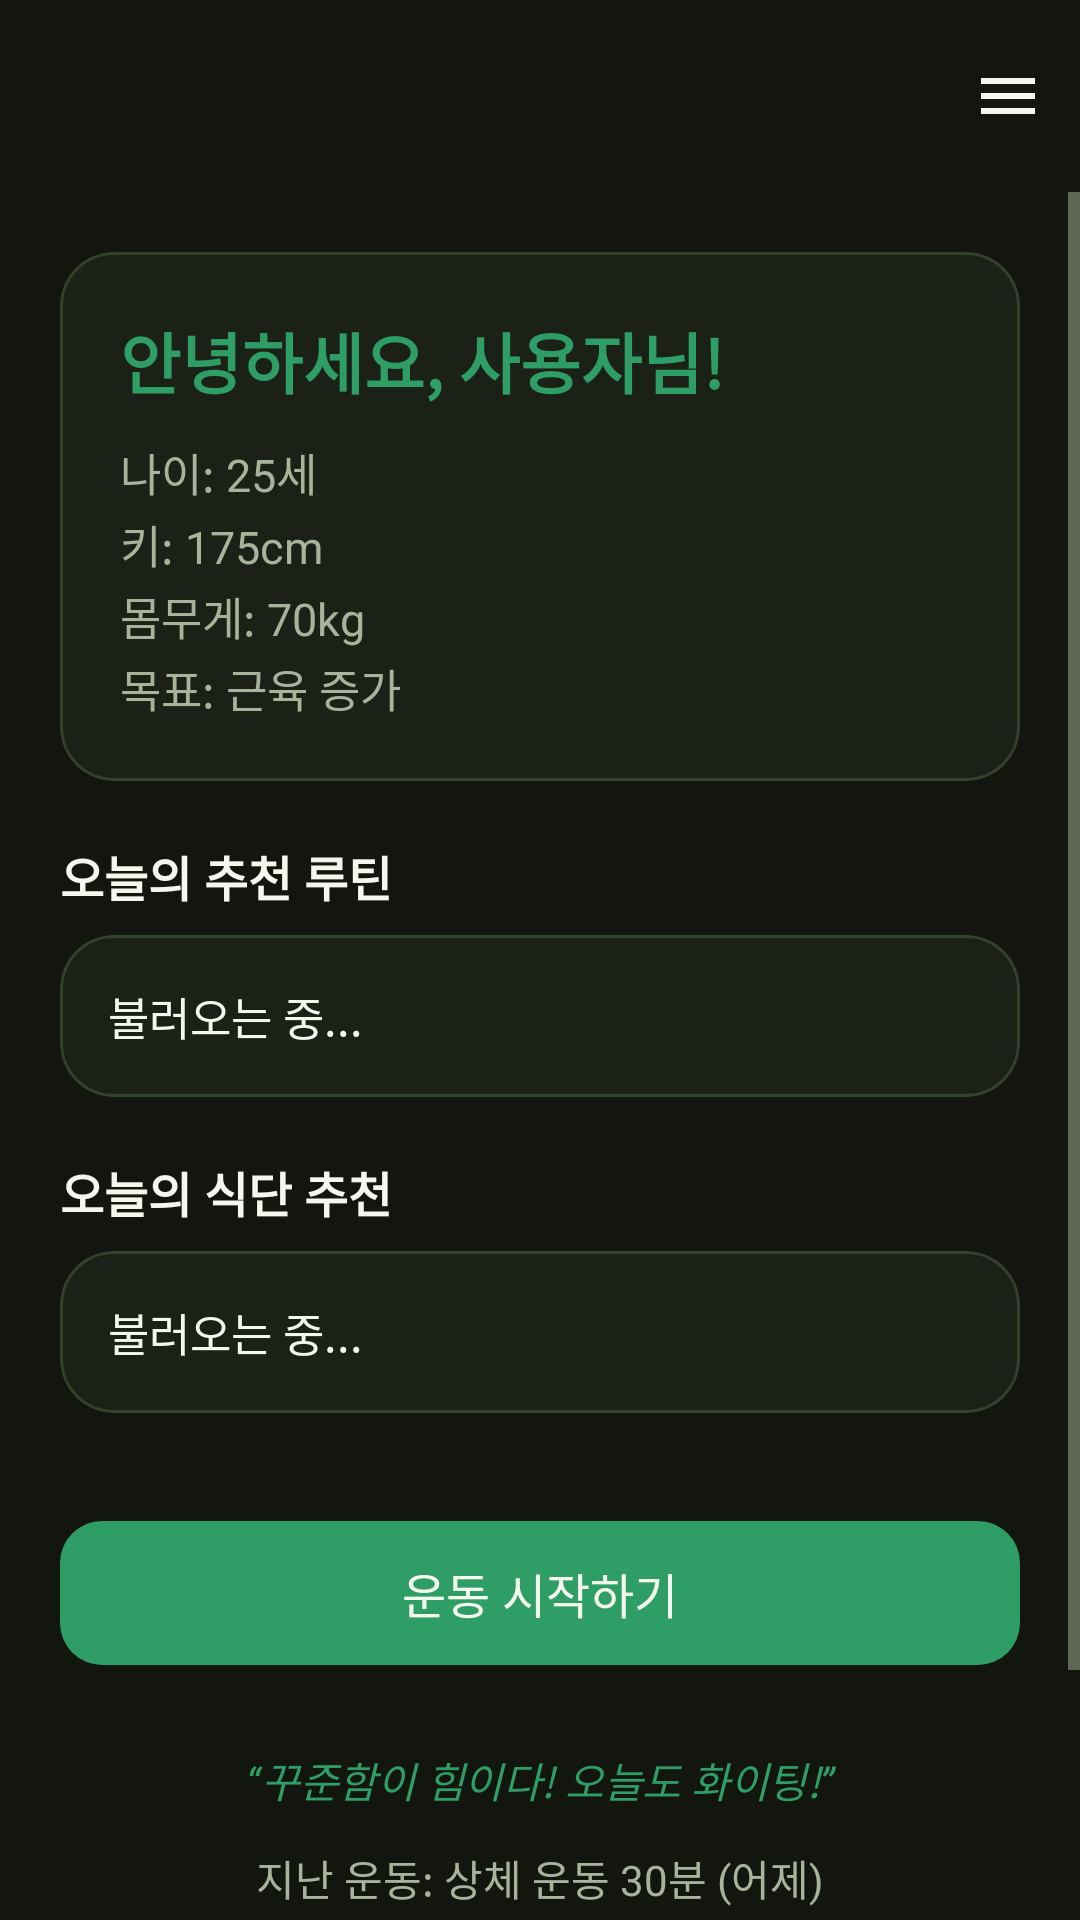

Write the Android layout XML for this screen, with the resource values it uses.
<!-- AndroidManifest.xml: application theme Theme.SmartBulk -->
<!-- res/layout/activity_main.xml -->
<?xml version="1.0" encoding="utf-8"?>
<androidx.drawerlayout.widget.DrawerLayout xmlns:android="http://schemas.android.com/apk/res/android"
    xmlns:app="http://schemas.android.com/apk/res-auto"
    android:id="@+id/drawerLayout"
    android:layout_width="match_parent"
    android:layout_height="match_parent"
    android:background="@color/bg_base">

    
    <LinearLayout
        android:orientation="vertical"
        android:layout_width="match_parent"
        android:layout_height="match_parent">

        <com.google.android.material.appbar.MaterialToolbar
            android:id="@+id/topAppBar"
            android:layout_width="match_parent"
            android:layout_height="?attr/actionBarSize"
            android:background="@color/bg_base"
            android:title="SmartBulk"
            android:titleTextColor="@color/text_primary"
            app:menu="@menu/top_app_bar_menu" />

        <ScrollView
            android:layout_width="match_parent"
            android:layout_height="match_parent">

            <LinearLayout
                android:orientation="vertical"
                android:layout_width="match_parent"
                android:layout_height="wrap_content"
                android:padding="20dp">

                
                <com.google.android.material.card.MaterialCardView
                    android:layout_width="match_parent"
                    android:layout_height="wrap_content"
                    style="@style/SmartBulk.Card"
                    android:layout_marginBottom="20dp">

                    <LinearLayout
                        android:orientation="vertical"
                        android:layout_width="match_parent"
                        android:layout_height="wrap_content"
                        android:padding="20dp">

                        <TextView
                            android:id="@+id/textName"
                            android:layout_width="wrap_content"
                            android:layout_height="wrap_content"
                            android:text="안녕하세요, 사용자님!"
                            android:textSize="22sp"
                            android:textStyle="bold"
                            android:textColor="@color/accent" />

                        <TextView
                            android:id="@+id/textAge"
                            android:layout_width="wrap_content"
                            android:layout_height="wrap_content"
                            android:layout_marginTop="10dp"
                            android:text="나이: 25세"
                            android:textSize="15sp"
                            android:textColor="@color/text_secondary" />

                        <TextView
                            android:id="@+id/textHeight"
                            android:layout_width="wrap_content"
                            android:layout_height="wrap_content"
                            android:layout_marginTop="2dp"
                            android:text="키: 175cm"
                            android:textSize="15sp"
                            android:textColor="@color/text_secondary" />

                        <TextView
                            android:id="@+id/textWeight"
                            android:layout_width="wrap_content"
                            android:layout_height="wrap_content"
                            android:layout_marginTop="2dp"
                            android:text="몸무게: 70kg"
                            android:textSize="15sp"
                            android:textColor="@color/text_secondary" />

                        <TextView
                            android:id="@+id/textGoal"
                            android:layout_width="wrap_content"
                            android:layout_height="wrap_content"
                            android:layout_marginTop="2dp"
                            android:text="목표: 근육 증가"
                            android:textSize="15sp"
                            android:textColor="@color/text_secondary" />
                    </LinearLayout>
                </com.google.android.material.card.MaterialCardView>

                
                <TextView
                    android:layout_width="match_parent"
                    android:layout_height="wrap_content"
                    android:text="오늘의 추천 루틴"
                    android:textSize="16sp"
                    android:textStyle="bold"
                    android:textColor="@color/text_primary"
                    android:layout_marginBottom="8dp" />

                
                <com.google.android.material.card.MaterialCardView
                    android:id="@+id/cardTodayRoutine"
                    android:layout_width="match_parent"
                    android:layout_height="wrap_content"
                    style="@style/SmartBulk.Card"
                    android:layout_marginBottom="20dp">

                    <LinearLayout
                        android:orientation="vertical"
                        android:padding="16dp"
                        android:layout_width="match_parent"
                        android:layout_height="wrap_content">

                        <TextView
                            android:id="@+id/textTodayRoutine"
                            android:layout_width="wrap_content"
                            android:layout_height="wrap_content"
                            android:text="불러오는 중..."
                            android:textSize="15sp"
                            android:textColor="@color/text_primary" />
                    </LinearLayout>
                </com.google.android.material.card.MaterialCardView>

                
                <TextView
                    android:layout_width="match_parent"
                    android:layout_height="wrap_content"
                    android:text="오늘의 식단 추천"
                    android:textSize="16sp"
                    android:textStyle="bold"
                    android:textColor="@color/text_primary"
                    android:layout_marginBottom="8dp" />

                <com.google.android.material.card.MaterialCardView
                    android:id="@+id/cardTodayMeal"
                    android:layout_width="match_parent"
                    android:layout_height="wrap_content"
                    style="@style/SmartBulk.Card"
                    android:layout_marginBottom="20dp">

                    <LinearLayout
                        android:orientation="vertical"
                        android:padding="16dp"
                        android:layout_width="match_parent"
                        android:layout_height="wrap_content">

                        <TextView
                            android:id="@+id/textTodayMeal"
                            android:layout_width="wrap_content"
                            android:layout_height="wrap_content"
                            android:text="불러오는 중..."
                            android:textSize="15sp"
                            android:textColor="@color/text_primary" />
                    </LinearLayout>
                </com.google.android.material.card.MaterialCardView>

                
                <com.google.android.material.button.MaterialButton
                    android:id="@+id/btnStartWorkout"
                    style="@style/SmartBulk.Button"
                    android:layout_width="match_parent"
                    android:layout_height="56dp"
                    android:text="운동 시작하기"
                    android:textSize="16sp"
                    android:layout_marginTop="12dp"
                    android:icon="@drawable/ic_baseline_fitness_center_24"
                    android:iconTint="@color/on_accent"
                    app:iconPadding="8dp" />

                
                <TextView
                    android:layout_width="match_parent"
                    android:layout_height="wrap_content"
                    android:text="“꾸준함이 힘이다! 오늘도 화이팅!”"
                    android:textSize="14sp"
                    android:textStyle="italic"
                    android:textColor="@color/accent"
                    android:gravity="center"
                    android:layout_marginTop="24dp" />

                
                <TextView
                    android:id="@+id/textLastWorkout"
                    android:layout_width="match_parent"
                    android:layout_height="wrap_content"
                    android:text="지난 운동: 상체 운동 30분 (어제)"
                    android:textSize="14sp"
                    android:textColor="@color/text_secondary"
                    android:gravity="center"
                    android:layout_marginTop="12dp" />

                
                <TextView
                    android:layout_width="match_parent"
                    android:layout_height="wrap_content"
                    android:text="배우고 싶은 운동"
                    android:textSize="16sp"
                    android:textStyle="bold"
                    android:textColor="@color/text_primary"
                    android:layout_marginTop="28dp"
                    android:layout_marginBottom="4dp" />

                <TextView
                    android:layout_width="match_parent"
                    android:layout_height="wrap_content"
                    android:text="AI 자세 피드백으로 3회만 연습해보세요"
                    android:textSize="12sp"
                    android:textColor="@color/text_secondary"
                    android:layout_marginBottom="8dp" />

                
                <LinearLayout
                    android:id="@+id/learnExercisesContainer"
                    android:layout_width="match_parent"
                    android:layout_height="wrap_content"
                    android:orientation="vertical" />
            </LinearLayout>
        </ScrollView>
    </LinearLayout>

    
    <com.google.android.material.navigation.NavigationView
        android:id="@+id/navigationView"
        android:layout_width="wrap_content"
        android:layout_height="match_parent"
        android:layout_gravity="end"
        android:background="@color/bg_elevated"
        app:itemIconTint="@color/text_primary"
        app:itemTextColor="@color/text_primary"
        app:menu="@menu/drawer_menu" />
</androidx.drawerlayout.widget.DrawerLayout>
<!-- resources referenced by this layout -->
<resources>
  <color name="accent">#2E9E66</color>
  <color name="bg_base">#12160F</color>
  <color name="bg_elevated">#2C3526</color>
  <color name="on_accent">#F3F7EE</color>
  <color name="text_primary">#F3F7EE</color>
  <color name="text_secondary">#A7B39B</color>
  <!-- drawable ic_baseline_fitness_center_24 (drawable) -->
  <vector xmlns:android="http://schemas.android.com/apk/res/android"
      android:width="24dp"
      android:height="24dp"
      android:viewportWidth="24"
      android:viewportHeight="24">
      <path
          android:fillColor="#FFFFFFFF"
          android:pathData="M20.57,14.86l-1.41,1.41-2.83-2.83-1.41,1.41 2.83,2.83-1.41,1.41L13.5,16.5l-1.5,1.5-2.12-2.12 1.5-1.5-3.54-3.54-1.5,1.5-2.12-2.12 1.5-1.5-1.41-1.41-2.83,2.83 1.41,1.41-1.5,1.5 2.12,2.12 1.5-1.5 3.54,3.54-1.5,1.5 2.12,2.12 1.5-1.5 1.41,1.41 2.83-2.83-1.41-1.41 1.5-1.5 2.12,2.12 1.5-1.5 2.83,2.83 1.41-1.41-2.83-2.83 1.41-1.41z"/>
  </vector>
  <style name="SmartBulk.Button" parent="Widget.Material3.Button">
          <item name="backgroundTint">@color/accent</item>
          <item name="android:textColor">@color/on_accent</item>
          <item name="cornerRadius">14dp</item>
          <item name="android:textAllCaps">false</item>
          <item name="android:letterSpacing">0</item>
      </style>
  <style name="SmartBulk.Card" parent="Widget.Material3.CardView.Elevated">
          <item name="cardBackgroundColor">@color/bg_surface</item>
          <item name="cardCornerRadius">18dp</item>
          <item name="cardElevation">0dp</item>
          <item name="strokeColor">@color/stroke_subtle</item>
          <item name="strokeWidth">1dp</item>
      </style>
  <color name="bg_surface">#1B2117</color>
  <color name="stroke_subtle">#33402B</color>
  <color name="accent_muted">#1E3226</color>
  <color name="accent_dark">#227A4F</color>
  <style name="SmartBulk.Toolbar" parent="Widget.Material3.Toolbar">
          <item name="titleTextColor">@color/text_primary</item>
          <item name="android:background">@color/bg_base</item>
          <item name="android:elevation">0dp</item>
      </style>
  <style name="SmartBulk.TextInputLayout" parent="Widget.Material3.TextInputLayout.OutlinedBox">
          <item name="boxStrokeColor">@color/accent</item>
          <item name="hintTextColor">@color/accent</item>
          <item name="android:textColorHint">@color/text_secondary</item>
          <item name="boxStrokeWidth">1dp</item>
          <item name="boxCornerRadiusTopStart">14dp</item>
          <item name="boxCornerRadiusTopEnd">14dp</item>
          <item name="boxCornerRadiusBottomStart">14dp</item>
          <item name="boxCornerRadiusBottomEnd">14dp</item>
      </style>
  <style name="SmartBulk.AlertDialog" parent="ThemeOverlay.Material3.MaterialAlertDialog">
          <item name="colorSurface">@color/bg_surface</item>
          <item name="colorOnSurface">@color/text_primary</item>
          <item name="colorPrimary">@color/accent</item>
          <item name="materialAlertDialogTitleTextStyle">@style/SmartBulk.AlertDialog.Title</item>
          <item name="shapeAppearanceOverlay">@style/SmartBulk.AlertDialog.Shape</item>
      </style>
  <style name="SmartBulk.AlertDialog.Title" parent="MaterialAlertDialog.Material3.Title.Text">
          <item name="android:textColor">@color/accent</item>
      </style>
  <style name="SmartBulk.AlertDialog.Shape" parent="">
          <item name="cornerSize">18dp</item>
      </style>
</resources>
